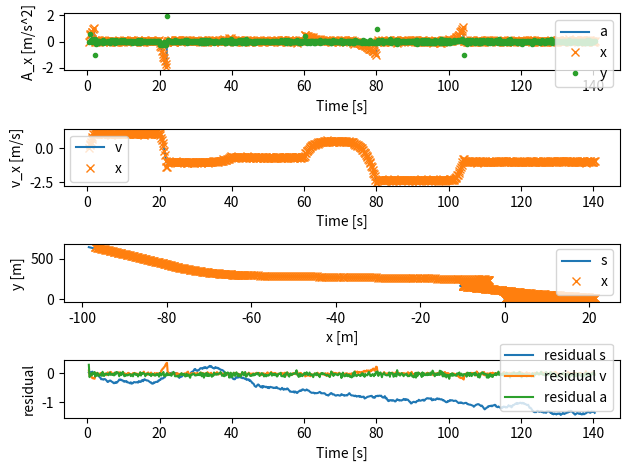

Generate this figure with matplotlib:
import matplotlib.pyplot as pl

pl.rcParams['legend.loc'] = 'best'
import numpy as np
from numpy import dot


def build_real_values():
    num_of_time_steps = 702
    dt = 0.2
    t = np.linspace(start=0., stop=num_of_time_steps * dt, num=num_of_time_steps)
    s = np.zeros((num_of_time_steps, 2))
    v = np.zeros((num_of_time_steps, 2))
    a_tan = np.zeros((num_of_time_steps, 2))
    a_r = np.zeros((num_of_time_steps, 2))
    a = np.zeros((num_of_time_steps, 2))
    theta = np.zeros((num_of_time_steps, 1))
    omega = np.zeros((num_of_time_steps, 1))
    alpha = np.zeros((num_of_time_steps, 1))

    # Build accelaration profile
    a_tan[0:10, 0] = np.linspace(0.1, 1.0, num=10)
    a_tan[0:10, 1] = a_tan[0:10, 0] ** 2
    a_tan[100:110, 0] = np.linspace(-0.1, -2., num=10)
    a_tan[100:110, 1] = a_tan[100:110, 0] ** 2
    a_tan[150:200, 0] = (np.linspace(-2., 8., num=50) ** 2) / 500
    a_tan[150:200, 1] = (a_tan[150:200, 0] ** 3) / 10
    a_tan[300:400, 0] = (np.linspace(8., -10., num=100) ** 3) / 1000
    a_tan[300:400, 1] = (np.linspace(8., -10., num=100) ** 3) / 1000
    a_tan[500:520, 0] = np.linspace(a_tan[400, 0], -1., num=20) ** 2
    a_tan[500:600, 1] = np.linspace(a_tan[400, 1], 1., num=100)
    a_tan[650:700, 0] = -np.linspace(a_tan[600, 0], 0., num=50)
    a_tan[650:700, 1] = -np.linspace(a_tan[600, 1], 0., num=50)

    for i in range(1, num_of_time_steps):
        v[i] = v[i - 1] + a_tan[i] * dt
        s[i] = s[i - 1] + v[i] * dt + 0.5 * a[i] * dt ** 2

    # v = np.cumsum(a_tan, axis=0)  # integrate to gain velocity
    # s = np.cumsum(v, axis=0)  # integrate to gain position
    v[0] = 0.1
    theta = np.tanh(np.divide(v[:, 1], v[:, 0]))  # obtain heading from ds or v
    omega = np.diff(theta, axis=0)  # obtain omega from differentiating theta
    alpha = np.diff(omega, axis=0)  # obtain alpha from differentiating omega

    # All array's to the same length
    t = t[2:num_of_time_steps]
    s = s[2:num_of_time_steps]
    v = v[2:num_of_time_steps]
    a_tan = a_tan[2:num_of_time_steps]
    a_r = a_r[2:num_of_time_steps]
    theta = theta[2:num_of_time_steps]
    omega = omega[1:num_of_time_steps]
    num_of_time_steps -= 2

    a = a_tan + a_r  # ignore acceleration due to rotation for now

    return [t, dt, s, v, a, theta, omega, alpha]


def build_measurement_values(t, real_values):
    # Add disturbance to accelerated forces
    a_m = np.random.normal(np.mean(real_values[0]), np.max(real_values[0]) / 100,
                           (2, len(real_values[0]))).transpose() + \
          real_values[0]

    # Add disturbance and drift to rotational speed
    omega_m = np.random.normal(np.mean(real_values[1]), np.max(real_values[1]) / 40, (len(real_values[1]), 1))[:, 0] + \
              real_values[1]
    drift_mu = 5e-2
    drift_sigma = 1e-3
    drift = np.ones((real_values[1].size,)) * np.random.normal(drift_mu, drift_sigma)
    omega_m += drift

    z = np.zeros((t.size, 3, 1))
    z[:, 0] = np.reshape(a_m[:, 0], (t.size, 1))
    z[:, 1] = np.reshape(a_m[:, 1], (t.size, 1))
    z[:, 2] = np.reshape(omega_m, (t.size, 1))
    return z


def build_control_values(t, real_values):
    u = np.zeros((t.size, 2, 1))
    u[:, 0] = np.reshape(real_values[:, 0], (t.size, 1))
    u[:, 1] = np.reshape(real_values[:, 1], (t.size, 1))
    return u


def init_kalman(t, dt):
    phi_s = 1.

    F = np.array([
        [1., 0., 0.5 * dt ** 2, 0., 0., 0., 0., 0., 0.],
        [0., 0., dt, 0., 0., 0., 0., 0., 0.],
        [0., 0., 1., 0., 0., 0., 0., 0., 0.],
        [0., 0., 0., 1., 0., 0.5 * dt ** 2, 0., 0., 0.],
        [0., 0., 0., 0., 0., dt, 0., 0., 0.],
        [0., 0., 0., 0., 0., 1., 0., 0., 0., ],
        [0., 0., 0., 0., 0., 0., 1., dt, 0.5 * dt ** 2],
        [0., 0., 0., 0., 0., 0., 0., 1., dt],
        [0., 0., 0., 0., 0., 0., 0., 0., 1.]
    ])

    B = np.array([
        [dt, 0.],
        [1., 0.],
        [0., 0.],
        [0., dt],
        [0., 1.],
        [0., 0.],
        [0., 0.],
        [0., 0.],
        [0., 0.]
    ])

    H = np.array([
        [0., 0., 0.],
        [0., 0., 0.],
        [1., 0., 0.],
        [0., 0., 0.],
        [0., 0., 0.],
        [0., 1., 0.],
        [0., 0., 0.],
        [0., 0., 1.],
        [0., 0., 0]
    ])

    Q = np.array([
        [0.05 * dt ** 5, 0., 0.1666 * dt ** 3, 0., 0., 0., 0., 0., 0.],
        [0., 0., 0., 0., 0., 0., 0., 0., 0.],
        [0.1666 * dt ** 3, 0., dt, 0., 0., 0., 0., 0., 0.],
        [0., 0., 0., 0.05 * dt ** 5, 0., 0.1666 * dt ** 3, 0., 0., 0.],
        [0., 0., 0., 0., 0., 0., 0., 0., 0.],
        [0., 0., 0., 0.1666 * dt ** 3, 0., dt, 0., 0., 0.],
        [0., 0., 0., 0., 0., 0., 0.05 * dt ** 5, 0.125 * dt ** 4, 0.1666 * dt ** 3],
        [0., 0., 0., 0., 0., 0., 0.125 * dt ** 4, 0.333 * dt ** 3, 0.5 * dt ** 2],
        [0., 0., 0., 0., 0., 0., 0.1666 * dt ** 3, 0.5 * dt ** 2, dt]
    ]) * phi_s

    R = np.array([
        [0., 0., 0.],
        [0., 0., 0.],
        [0., 0., 0.],
    ])
    v = np.random.normal(0, 25e-3, (t.size, 3, 1))
    w = np.random.normal(0, 25e-3, (t.size, 9, 1))
    return [F, B, H, Q, R, v, w]


def kalman(t, kalman_values, u, z, error):
    x = np.zeros((t.size, 9, 1))
    P = np.zeros((t.size, 9, 9))
    P[0, :, :] = np.array([
        [error[0] ** 2, 0., 0., 0., 0., 0., 0., 0., 0.],
        [0., error[0] ** 2, 0., 0., 0., 0., 0., 0., 0.],
        [0., 0., error[1] ** 2, 0., 0., 0., 0., 0., 0.],
        [0., 0., 0., error[1] ** 2, 0., 0., 0., 0., 0.],
        [0., 0., 0., 0., error[2] ** 2, 0., 0., 0., 0.],
        [0., 0., 0., 0., 0., error[2] ** 2, 0., 0., 0.],
        [0., 0., 0., 0., 0., 0., error[3] ** 2, 0., 0.],
        [0., 0., 0., 0., 0., 0., 0., error[4] ** 2, 0.],
        [0., 0., 0., 0., 0., 0., 0., 0., error[5] ** 2]
    ])

    xhat = np.zeros((t.size, 9, 1))
    y = np.zeros((t.size, 3, 1))

    F = kalman_values[0]
    B = kalman_values[1]
    H = kalman_values[2]
    Q = kalman_values[3]
    R = kalman_values[4]
    v = kalman_values[5]
    w = kalman_values[6]

    K = np.zeros((t.size, 9, 3))

    for k in range(1, t.size):
        xhat[k] = dot(F, x[k - 1]) + dot(B, u[k]) + w[k]
        Phat = dot(F, dot(P[k - 1], F.T)) + Q

        y[k] = z[k] - dot(H.T, xhat[k]) + v[k]

        S = dot(H.T, dot(Phat, H)) + R
        S = np.linalg.inv(S)
        K[k] = dot(Phat, dot(H, S))
        x[k] = xhat[k] + dot(K[k], y[k])

        P[k] = dot(np.eye(9) - dot(K[k], H.T), Phat)
    return [x, K, P, xhat, y]


def plot_results(t, x, s, v, a, theta, omega, alpha, y, K, P, xhat, z):
    res_s = np.reshape(s[:, 0], (t.size, 1)) - x[:, 0]
    res_v = np.reshape(v[:, 0], (t.size, 1)) - x[:, 1]
    res_a = np.reshape(a[:, 0], (t.size, 1)) - x[:, 2]

    pl.figure(1)
    pl.subplot(411)
    pl.plot(t, a[:, 0], label='a')
    pl.plot(t, x[:, 2], 'x', label='x')
    pl.plot(t, y[:, 0], '.', label='y')
    pl.xlabel('Time [s]')
    pl.ylabel('A_x [m/s^2]')
    pl.legend()
    pl.subplot(412)
    pl.plot(t, v[:, 0], label='v')
    pl.plot(t, x[:, 1], 'x', label='x')
    pl.xlabel('Time [s]')
    pl.ylabel('v_x [m/s]')
    pl.legend()
    pl.subplot(413)
    pl.plot(s[:, 0], s[:, 1], label='s')
    pl.plot(x[:, 0], x[:, 3], 'x', label='x')
    pl.ylabel('y [m]')
    pl.xlabel('x [m]')
    pl.legend()
    pl.subplot(414)
    pl.plot(t, res_s, label='residual s')
    pl.plot(t, res_v, label='residual v')
    pl.plot(t, res_a, label='residual a')
    pl.xlabel('Time [s]')
    pl.ylabel('residual')
    pl.legend()
    pl.tight_layout()
    pl.savefig('2Dbot.png')
    pl.show()


def main():
    [t, dt, s, v, a, theta, omega, alpha] = build_real_values()
    z = build_measurement_values(t, [a, omega])
    u = build_control_values(t, v)
    [F, B, H, Q, R, vv, w] = init_kalman(t, dt)
    error = [2, 0.5, 0.5, 0.5, 0.2, 0.4]
    kalman_values = [F, B, H, Q, R, vv, w]
    x, K, P, xhat, y = kalman(t, kalman_values, u, z, error)
    plot_results(t, x, s, v, a, theta, omega, alpha, y, K, P, xhat, z)


if __name__ == '__main__':
    main()
